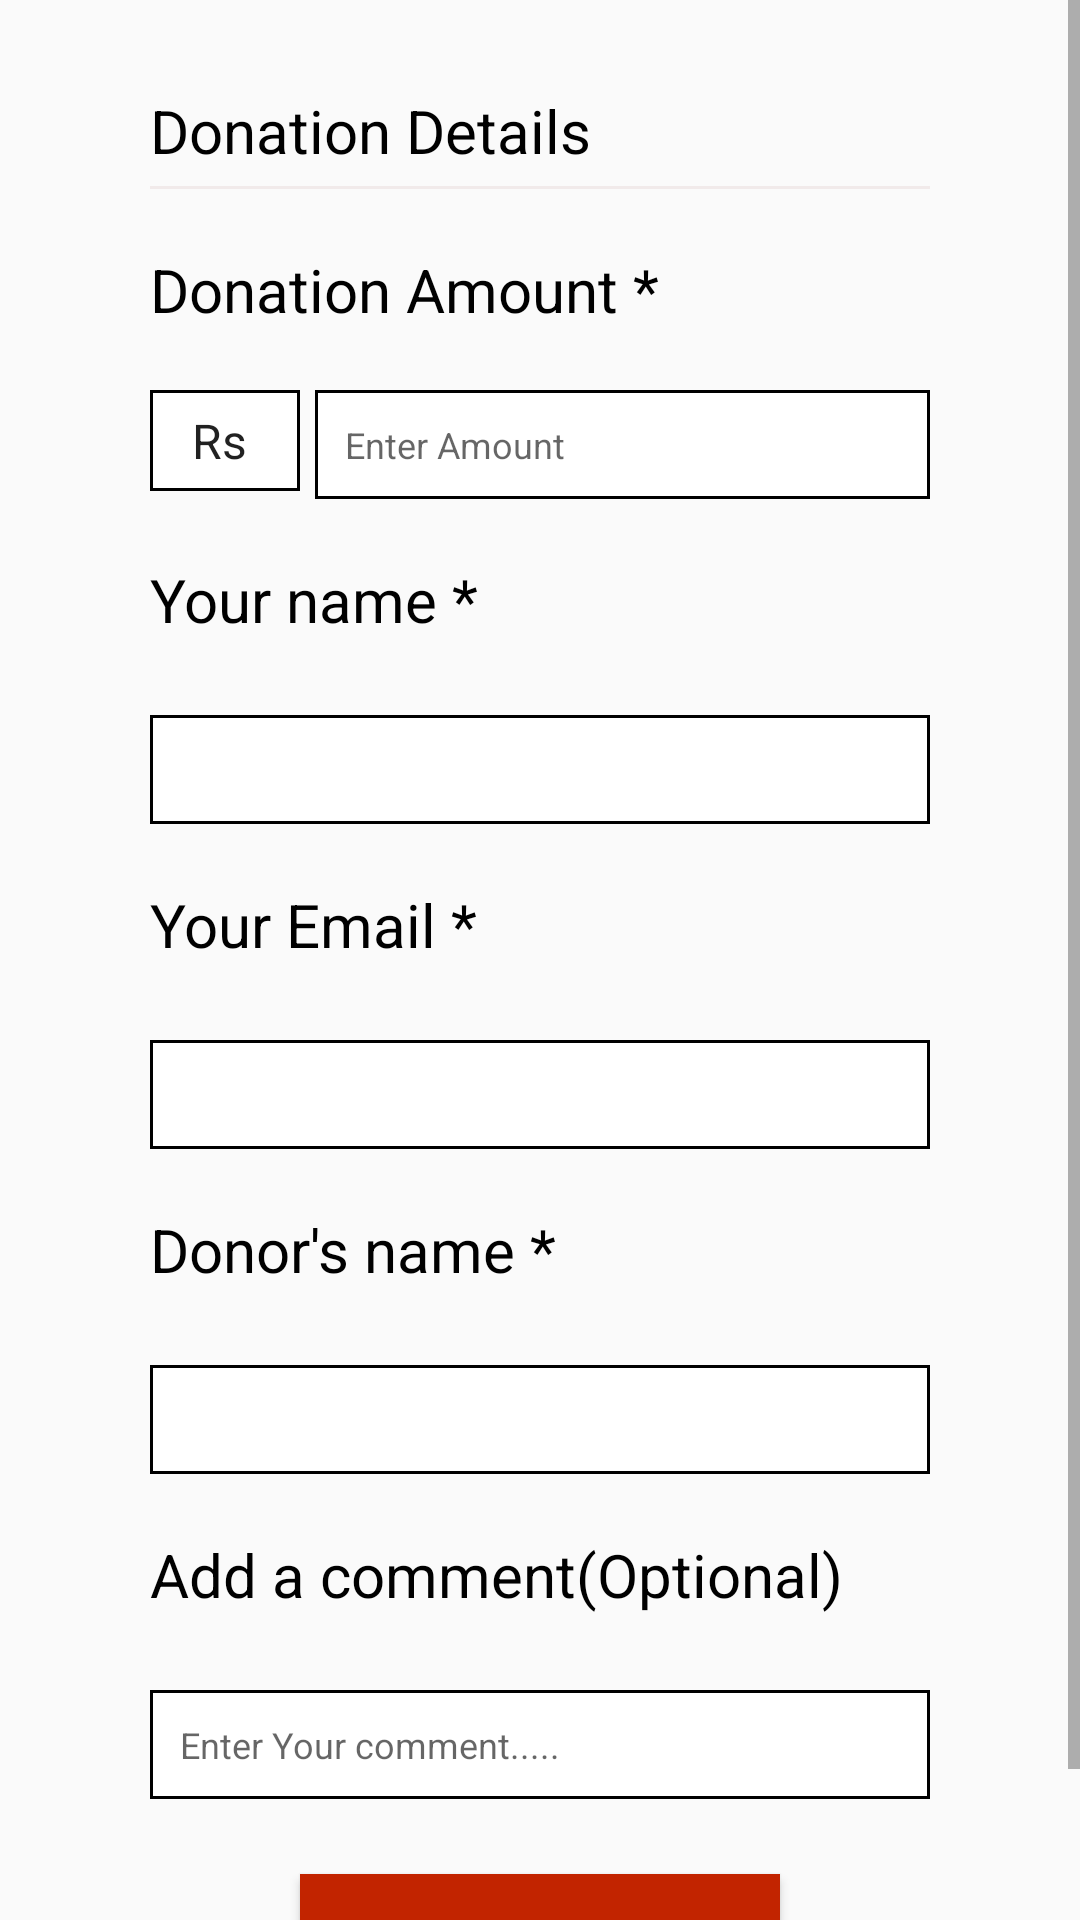

Produce the Android XML layout that renders to this screen, including the resource entries it uses.
<!-- AndroidManifest.xml: application theme AppTheme -->
<!-- res/layout/donatepage.xml -->
<?xml version="1.0" encoding="utf-8"?>
<LinearLayout xmlns:android="http://schemas.android.com/apk/res/android"
    android:orientation="vertical"
    android:layout_width="match_parent"
    android:layout_height="match_parent">


    <ScrollView
        android:layout_width="match_parent"
        android:layout_height="wrap_content">

        <LinearLayout
            android:layout_width="match_parent"
            android:layout_height="match_parent"
            android:layout_marginBottom="50dp"
            android:layout_marginLeft="50dp"
            android:layout_marginRight="50dp"
            android:layout_marginTop="20dp"
            android:focusableInTouchMode="true"
            android:orientation="vertical">

            <TextView
                android:id="@+id/txt_info"
                android:layout_width="match_parent"
                android:layout_height="wrap_content"
                android:layout_marginTop="10dp"
                android:text="Donation Details"
                android:textColor="#000000"
                android:textSize="20dp" />

            <View
                android:layout_width="match_parent"
                android:layout_height="1dp"
                android:layout_marginLeft="0dp"
                android:layout_marginRight="0dp"
                android:layout_marginTop="5dp"
                android:background="#f1eaea" />

            

            <TextView
                android:id="@+id/txt_amnt"
                android:layout_width="match_parent"
                android:layout_height="wrap_content"
                android:layout_marginTop="20dp"
                android:text="Donation Amount *"
                android:textColor="#000000"
                android:textSize="20dp" />

            <LinearLayout
                android:layout_width="match_parent"
                android:layout_height="wrap_content"
                android:layout_marginTop="20dp"
                android:orientation="horizontal">

                <Spinner
                    android:id="@+id/spinner"
                    android:layout_width="50dp"
                    android:layout_height="wrap_content"
                    android:background="@drawable/boxborder"
                    android:entries="@array/amountraised"
                    android:padding="6dp"
                    android:textSize="12dp" />


                <EditText
                    android:id="@+id/edt_amnt"
                    android:layout_width="match_parent"
                    android:layout_height="wrap_content"
                    android:layout_marginLeft="5dp"
                    android:background="@drawable/boxborder"
                    android:hint="Enter Amount"
                    android:inputType="number"
                    android:padding="10dp"
                    android:textSize="12dp" />

            </LinearLayout>

            <TextView
                android:id="@+id/txt_title"
                android:layout_width="match_parent"
                android:layout_height="wrap_content"
                android:layout_marginTop="20dp"
                android:text="Your name *"
                android:textColor="#000000"
                android:textSize="20dp" />

            <EditText
                android:id="@+id/edt_name"
                android:layout_width="match_parent"
                android:layout_height="wrap_content"
                android:layout_marginTop="25dp"
                android:background="@drawable/boxborder"
                android:padding="10dp"
                android:textSize="12dp" />


            <TextView
                android:id="@+id/txt_category"
                android:layout_width="match_parent"
                android:layout_height="wrap_content"
                android:layout_marginTop="20dp"
                android:text="Your Email *"
                android:textColor="#000000"
                android:textSize="20dp" />

            <EditText
                android:id="@+id/edt_email"
                android:layout_width="match_parent"
                android:layout_height="wrap_content"
                android:layout_marginTop="25dp"
                android:background="@drawable/boxborder"
                android:padding="10dp"
                android:textSize="12dp" />


            <TextView
                android:id="@+id/txt_donor"
                android:layout_width="match_parent"
                android:layout_height="wrap_content"
                android:layout_marginTop="20dp"
                android:text="Donor's name *"
                android:textColor="#000000"
                android:textSize="20dp" />

            <EditText
                android:id="@+id/edt_donor"
                android:layout_width="match_parent"
                android:layout_height="wrap_content"
                android:layout_marginTop="25dp"
                android:background="@drawable/boxborder"
                android:padding="10dp"
                android:textSize="12dp" />

            <TextView
                android:id="@+id/txt_cmt"
                android:layout_width="match_parent"
                android:layout_height="wrap_content"
                android:layout_marginTop="20dp"
                android:text="Add a comment(Optional)"
                android:textColor="#000000"
                android:textSize="20dp" />

            <EditText
                android:id="@+id/edt_cmnt"
                android:layout_width="match_parent"
                android:layout_height="wrap_content"
                android:layout_marginTop="25dp"
                android:background="@drawable/boxborder"
                android:hint="Enter Your comment....."
                android:padding="10dp"
                android:textSize="12dp" />


            <Button
                android:id="@+id/button_save"
                android:layout_width="match_parent"
                android:layout_height="50dp"
                android:layout_marginBottom="20dp"
                android:layout_marginLeft="50dp"
                android:layout_marginRight="50dp"
                android:layout_marginTop="25dp"
                android:background="#C22400"
                android:paddingBottom="2dp"
                android:text="Continue"
                android:textAllCaps="false"
                android:textColor="#ffffff" />

        </LinearLayout>
    </ScrollView>
</LinearLayout>
<!-- resources referenced by this layout -->
<resources>
  <array name="amountraised">
          <item>"Rs"</item>
          <item>"$"</item>
      </array>
  <!-- drawable boxborder (drawable) -->
  <?xml version="1.0" encoding="utf-8"?>
  <shape
      xmlns:android="http://schemas.android.com/apk/res/android"
      android:shape="rectangle">
      <stroke android:width="1dp" android:color="#000000" />
      <gradient
          android:startColor="#ffffff"
          android:endColor="#ffffff"
          android:angle="-90" />
  </shape>
  <style name="AppTheme" parent="Theme.AppCompat.Light.NoActionBar">
          
          <item name="colorPrimary">@android:color/transparent</item>
          <item name="colorPrimaryDark">@android:color/transparent</item>
          <item name="colorAccent">@color/colorAccent</item>
      </style>
  <color name="colorAccent">#FF4081</color>
</resources>
